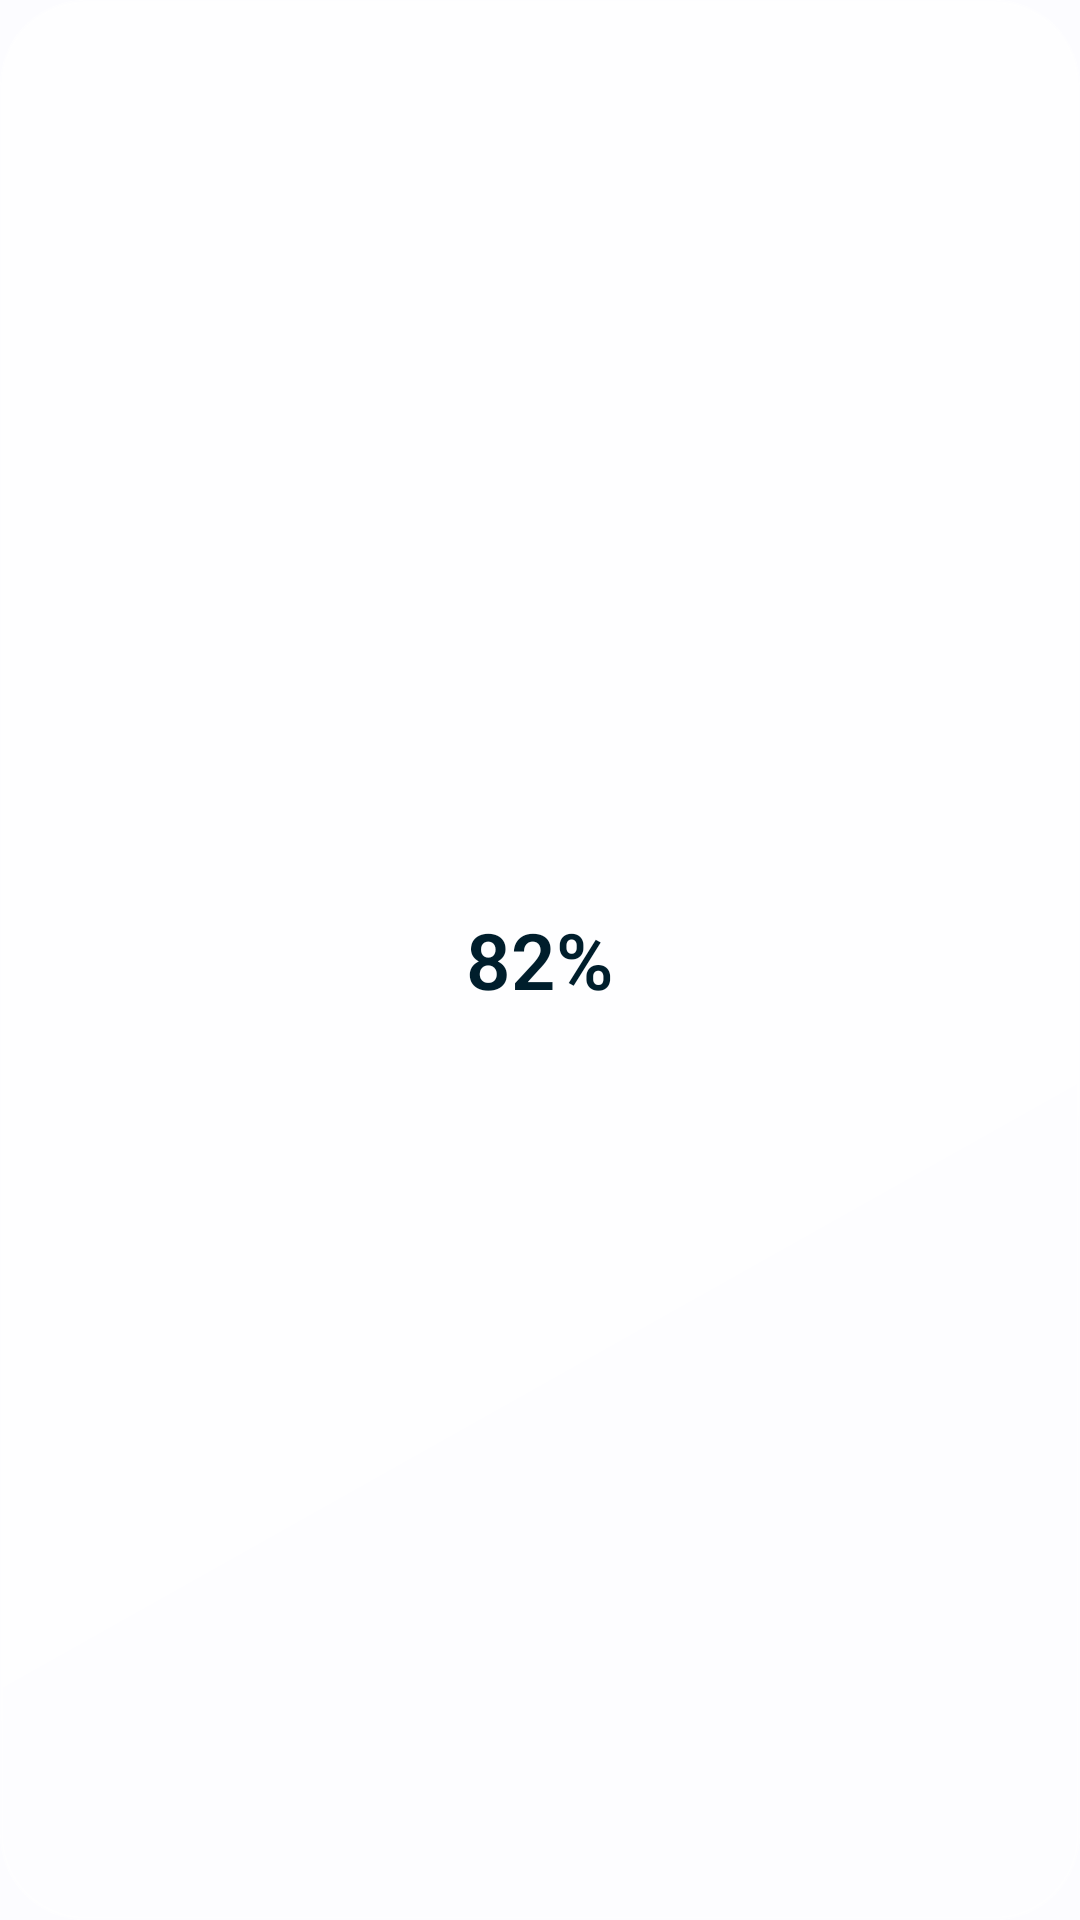

This screen was rendered from an Android layout file. Write that file and the resources it references.
<!-- AndroidManifest.xml: application theme Theme.Widgetwerk -->
<!-- res/layout/preview_battery.xml -->
<?xml version="1.0" encoding="utf-8"?>
<FrameLayout xmlns:android="http://schemas.android.com/apk/res/android"
    android:layout_width="match_parent"
    android:layout_height="match_parent"
    android:background="@drawable/preview_glass">
    <TextView android:layout_width="wrap_content" android:layout_height="wrap_content" android:layout_gravity="center" android:gravity="center" android:fontFamily="google-sans" android:textColor="@android:color/system_accent1_900" android:textFontWeight="600" android:textSize="26sp" android:text="82%" />
</FrameLayout>
<!-- resources referenced by this layout -->
<resources>
  <!-- drawable preview_glass (drawable) -->
  <?xml version="1.0" encoding="utf-8"?>
  <shape xmlns:android="http://schemas.android.com/apk/res/android" android:shape="rectangle">
      <gradient android:angle="315" android:startColor="#B3FFFFFF" android:endColor="#66FFFFFF" />
      <stroke android:width="1dp" android:color="#99FFFFFF" />
      <corners android:radius="28dp" />
  </shape>
  <style name="Theme.Widgetwerk" parent="android:Theme.Material.Light.NoActionBar">
          <item name="android:statusBarColor">@android:color/transparent</item>
          <item name="android:navigationBarColor">@android:color/transparent</item>
          <item name="android:windowBackground">@android:color/system_neutral1_10</item>
      </style>
</resources>
